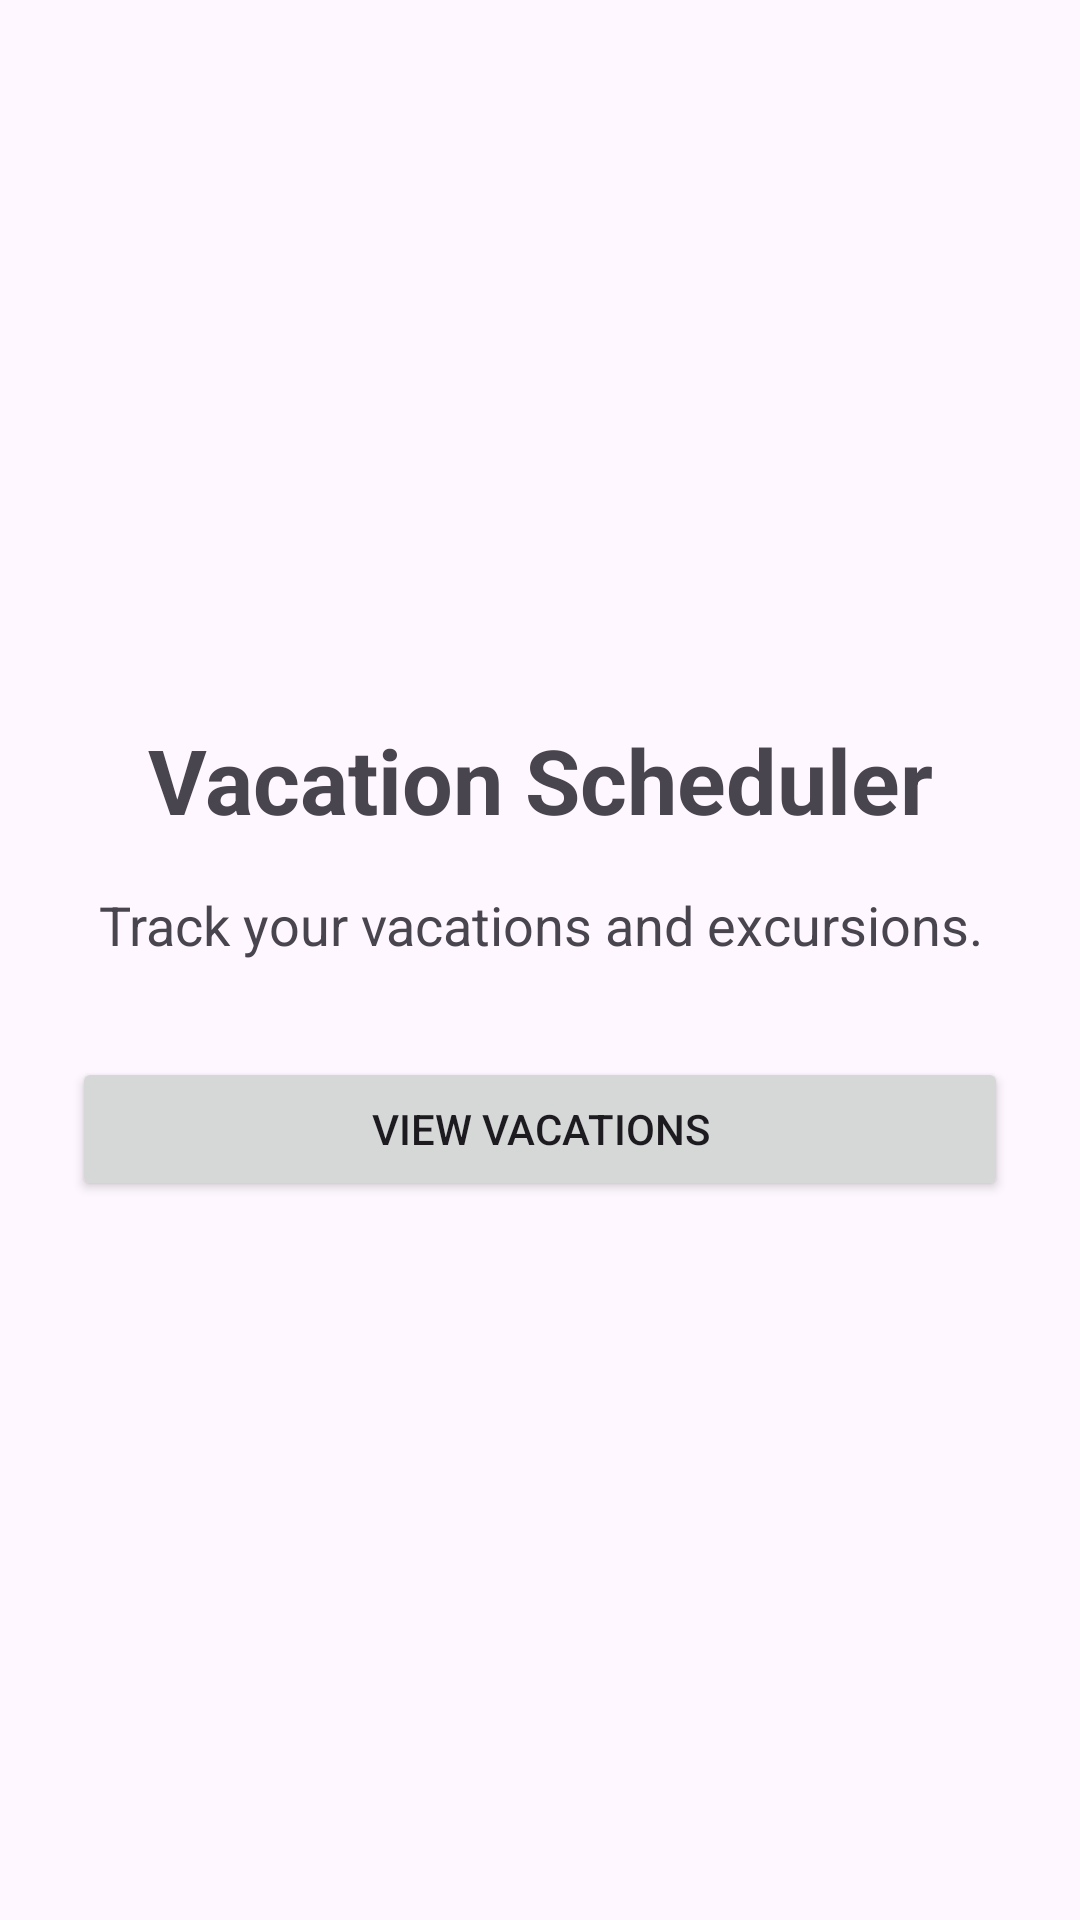

Here is an Android app screen rendered from its layout file. Give the layout XML and the strings, colors and styles it references.
<!-- AndroidManifest.xml: application theme Theme.D308VacationScheduler -->
<!-- res/layout/activity_main.xml -->
<?xml version="1.0" encoding="utf-8"?>
<LinearLayout xmlns:android="http://schemas.android.com/apk/res/android"
    android:layout_width="match_parent"
    android:layout_height="match_parent"
    android:orientation="vertical"
    android:gravity="center"
    android:padding="24dp">

    <TextView
        android:id="@+id/textHomeTitle"
        android:layout_width="match_parent"
        android:layout_height="wrap_content"
        android:text="Vacation Scheduler"
        android:textSize="30sp"
        android:textStyle="bold"
        android:gravity="center"
        android:paddingBottom="16dp" />

    <TextView
        android:id="@+id/textHomeDescription"
        android:layout_width="match_parent"
        android:layout_height="wrap_content"
        android:text="Track your vacations and excursions."
        android:textSize="18sp"
        android:gravity="center"
        android:paddingBottom="32dp" />

    <Button
        android:id="@+id/buttonViewVacations"
        android:layout_width="match_parent"
        android:layout_height="wrap_content"
        android:text="View Vacations" />

</LinearLayout>
<!-- resources referenced by this layout -->
<resources>
  <style name="Theme.D308VacationScheduler" parent="Base.Theme.D308VacationScheduler" />
  <style name="Base.Theme.D308VacationScheduler" parent="Theme.Material3.DayNight.NoActionBar">
          
          
      </style>
</resources>
